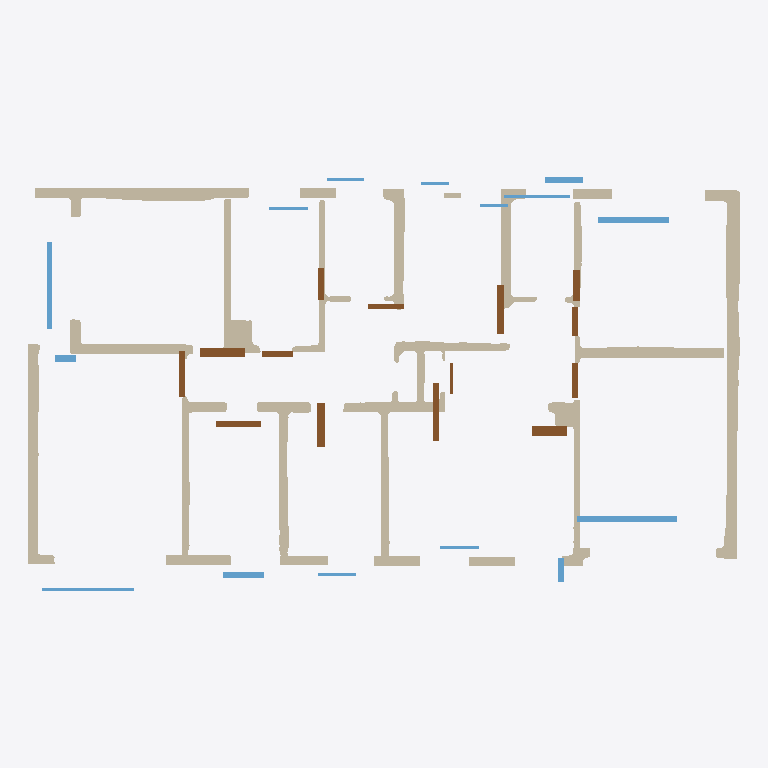
Plan cut of the same IFC building model at storey 'EG' (level 0.00 m, cut at 1.40 m), seen from above with north up, elements coloured by IFC class: 27 walls (beige), 15 windows (light blue), 14 doors (brown). Cut surfaces are drawn darker.
Extent 20.7 m × 12.0 m × 3.0 m (x, y, z). Storeys (1): EG at 0.00 m. Elements (231): 202 IfcWallStandardCase, 15 IfcWindow, 14 IfcDoor.

HEADER;
FILE_DESCRIPTION(('ViewDefinition[DesignTransferView]'),'2;1');
FILE_NAME('null','2025-11-07T02:38:21+01:00',(''),(''),'IfcOpenShell 0.7.10','IfcOpenShell 0.7.10','');
FILE_SCHEMA(('IFC4'));
ENDSEC;
DATA;
#1=IFCPROJECT('2w85VCER587f1_$qvVJ3W1',$,'Bimify Project',$,$,$,$,(#10),#5);
#12=IFCSITE('3vxfdXA5b1ZfKzRQCMSpSY',$,'Site',$,$,#22,$,$,$,$,$,$,$,$);
#13=IFCBUILDING('3Pt7BuTGX0IRmiBsS2Myv4',$,'Building',$,$,#27,$,$,$,$,$,$);
#14=IFCBUILDINGSTOREY('2LdIlhhXDEWBU1VQeRqoE1',$,'EG',$,$,#32,$,$,$,0.0);
#14103=IFCWALLSTANDARDCASE('1Itg5rMFP3sOrp27iICqpC',$,'Wall_118',$,'ExternalWall',#14220,#14215,$,.STANDARD.);
#554=IFCWALLSTANDARDCASE('2BNmG2lzD7_uJoSmIRGGx$',$,'Wall_6',$,'InternalWall',#773,#768,$,.STANDARD.);
#17149=IFCWALLSTANDARDCASE('2GGQAC_zX7FORA1J69sa2o',$,'Wall_145',$,'ExternalWall',#17260,#17255,$,.STANDARD.);
#16109=IFCWALLSTANDARDCASE('07y3K$yE16JxH_ySGcPBT4',$,'Wall_135',$,'ExternalWall',#16212,#16207,$,.STANDARD.);
#6797=IFCWALLSTANDARDCASE('2Jhu5ub0P8Cxtc_ly3snjm',$,'Wall_39',$,'InternalWall',#6909,#6904,$,.STANDARD.);
#8153=IFCWALLSTANDARDCASE('2V771hzOT4nRt_ho8HvZiS',$,'Wall_51',$,'InternalWall',#8258,#8253,$,.STANDARD.);
#9900=IFCWALLSTANDARDCASE('1MvLgx0tf4FuLf1ohEixWB',$,'Wall_68',$,'InternalWall',#9988,#9983,$,.STANDARD.);
#5834=IFCWALLSTANDARDCASE('2Ato_qcnj8BhlAqHh4X3Et',$,'Wall_30',$,'InternalWall',#5940,#5935,$,.STANDARD.);
#9420=IFCWALLSTANDARDCASE('2ZlBpx6jj2bRAOfx4PBV8G',$,'Wall_63',$,'ExternalWall',#9515,#9510,$,.STANDARD.);
#8895=IFCWALLSTANDARDCASE('3t2pAeJFD0FwJryzH9huT8',$,'Wall_58',$,'InternalWall',#8999,#8994,$,.STANDARD.);
#13461=IFCWALLSTANDARDCASE('2ZwvLo8FPBlB5pookbHJug',$,'Wall_112',$,'ExternalWall',#13567,#13562,$,.STANDARD.);
#12956=IFCWALLSTANDARDCASE('1TxmF0zRf1LhjZ1XyLPR$Y',$,'Wall_107',$,'InternalWall',#13056,#13051,$,.STANDARD.);
#33=IFCWALLSTANDARDCASE('26gxc9dpTCt9n2lW0M8a5O',$,'Wall_1',$,'InternalWall',#137,#132,$,.STANDARD.);
#11928=IFCWALLSTANDARDCASE('20bxqXh7T4eBQ8OlSRioYs',$,'Wall_93',$,'ExternalWall',#12003,#11998,$,.STANDARD.);
#11058=IFCWALLSTANDARDCASE('1JG5D$m5b4RxVXBcLlk9ks',$,'Wall_82',$,'InternalWall',#11155,#11150,$,.STANDARD.);
#22861=IFCWINDOW('32huutUlv8YBa2eu1CJrC9',$,'Window',$,$,#24066,#24061,$,$,$,$,$,$);
#10698=IFCWALLSTANDARDCASE('0X5WGYjU1E895_hovaZWvF',$,'Wall_77',$,'ExternalWall',#10769,#10764,$,.STANDARD.);
#22851=IFCWINDOW('1b_gZfc1f7vx$sPpajJ5iX',$,'Window',$,$,#23966,#23961,$,$,$,$,$,$);
#11352=IFCWALLSTANDARDCASE('2Wzx_9p1L8d9KwG$66dwlA',$,'Wall_85',$,'ExternalWall',#11423,#11418,$,.STANDARD.);
#22811=IFCWINDOW('3CEPhPonD3GQbVtdfoEVpu',$,'Window',$,$,#23560,#23555,$,$,$,$,$,$);
#11640=IFCWALLSTANDARDCASE('3Ez_rHk3z0YObXY0Hq5zDR',$,'Wall_89',$,'ExternalWall',#11711,#11706,$,.STANDARD.);
#22761=IFCDOOR('0yvwpc_Wj0GuqTIAf5KeFx',$,'Door',$,$,#23066,#23061,$,$,$,$,$,$);
#12668=IFCWALLSTANDARDCASE('2UQakYPc90Sfaeftv$qUZf',$,'Wall_103',$,'ExternalWall',#12739,#12734,$,.STANDARD.);
#12308=IFCWALLSTANDARDCASE('1S2YNHQ_z2xxHFlj5iv8z8',$,'Wall_98',$,'ExternalWall',#12379,#12374,$,.STANDARD.);
#10522=IFCWALLSTANDARDCASE('34V0KYqo1FWPanyNoUc0dQ',$,'Wall_75',$,'ExternalWall',#10609,#10604,$,.STANDARD.);
#22856=IFCDOOR('0E_f1E0oT6$Ow7J0F6jv4G',$,'Door',$,$,#24017,#24012,$,$,$,$,$,$);
#22751=IFCDOOR('03DNxr_NTC6RMF9qxmgq2E',$,'Door',$,$,#22968,#22963,$,$,$,$,$,$);
#22806=IFCDOOR('0T$KlonXX2lv$pY0oe8g3X',$,'Door',$,$,#23511,#23506,$,$,$,$,$,$);
#22766=IFCDOOR('10G70e4pzFLRqimco0vKI9',$,'Door',$,$,#23115,#23110,$,$,$,$,$,$);
#22776=IFCDOOR('2EPB$cquLCHuln$r_K7qxl',$,'Door',$,$,#23213,#23208,$,$,$,$,$,$);
#22836=IFCWINDOW('13cfAgXVX3ch5rJnkJC998',$,'Window',$,$,#23813,#23808,$,$,$,$,$,$);
#22746=IFCDOOR('3r2aSk07T868VZWgbKe9St',$,'Door',$,$,#22919,#22914,$,$,$,$,$,$);
#22796=IFCWINDOW('13ZxezL$9FxvVGLta$hAzx',$,'Window',$,$,#23409,#23404,$,$,$,$,$,$);
#22846=IFCWINDOW('2fOtuYPWv5AQiwXTZKkM6K',$,'Window',$,$,#23915,#23910,$,$,$,$,$,$);
#22791=IFCDOOR('3zc6TAdiP3z9KOcbg1XSAV',$,'Door',$,$,#23360,#23355,$,$,$,$,$,$);
#22786=IFCDOOR('186pC5ZUz5uRkmwGEvIUJU',$,'Door',$,$,#23311,#23306,$,$,$,$,$,$);
#22886=IFCWINDOW('1L3BsXKlv7MucfnQTiy6p2',$,'Window',$,$,#24319,#24314,$,$,$,$,$,$);
#21206=IFCWALLSTANDARDCASE('1q3xsnjmTAVxqOxM9Va2vM',$,'Wall_187',$,'ExternalWall',#21284,#21279,$,.STANDARD.);
#22756=IFCDOOR('2D2U47HtD3qwwscbtx0XcB',$,'Door',$,$,#23017,#23012,$,$,$,$,$,$);
#22771=IFCDOOR('0PH3mANIH1kfyyKHUq1a1K',$,'Door',$,$,#23164,#23159,$,$,$,$,$,$);
#22781=IFCDOOR('36qvhpjb919vZgvczGynQe',$,'Door',$,$,#23262,#23257,$,$,$,$,$,$);
#22831=IFCDOOR('3G0wGBQijEJ9HGDhGFhi_3',$,'Door',$,$,#23764,#23759,$,$,$,$,$,$);
#19480=IFCWALLSTANDARDCASE('36$2b3LGDFBg7_PP3vh7Lh',$,'Wall_166',$,'ExternalWall',#19553,#19548,$,.STANDARD.);
#22876=IFCWINDOW('2ZdBcQZb1FgR4Hjr3gVYYy',$,'Window',$,$,#24217,#24212,$,$,$,$,$,$);
#22826=IFCWINDOW('0M41$nPuP8hOgs37trAHIu',$,'Window',$,$,#23713,#23708,$,$,$,$,$,$);
#22816=IFCWINDOW('14eK9rVBDCffiIp64jEXIb',$,'Window',$,$,#23611,#23606,$,$,$,$,$,$);
#22821=IFCWINDOW('0mkJ$3Ylj1l9j5SkmiA1cf',$,'Window',$,$,#23662,#23657,$,$,$,$,$,$);
#22801=IFCWINDOW('3_K4uo3U1A1uv_wmbte9m5',$,'Window',$,$,#23460,#23455,$,$,$,$,$,$);
#22841=IFCWINDOW('3koB96qxPEJe_UswoL0x0B',$,'Window',$,$,#23864,#23859,$,$,$,$,$,$);
#22871=IFCDOOR('0Z_vuIOIb0lgXeEnIepNaS',$,'Door',$,$,#24168,#24163,$,$,$,$,$,$);
#21594=IFCWALLSTANDARDCASE('37SNB1BHP1Vxcqp$L6TUDf',$,'Wall_192',$,'ExternalWall',#21665,#21660,$,.STANDARD.);
#22866=IFCWINDOW('1mKH5jszvC$P3Mi3S7TKMx',$,'Window',$,$,#24117,#24112,$,$,$,$,$,$);
#22881=IFCWINDOW('2sIrY1vWb5ZgOErn1OGUfs',$,'Window',$,$,#24268,#24263,$,$,$,$,$,$);
#18717=IFCWALLSTANDARDCASE('2JgOjiXS50zhvw7Fgn_F9p',$,'Wall_159',$,'InternalWall',#18825,#18820,$,.STANDARD.);
#21810=IFCWALLSTANDARDCASE('2383izVx9Dig7xd$9yYcVh',$,'Wall_195',$,'ExternalWall',#21926,#21921,$,.STANDARD.);
#19776=IFCWALLSTANDARDCASE('2$ya24ftLAPwOeFNRN6$e1',$,'Wall_170',$,'ExternalWall',#19867,#19862,$,.STANDARD.);
ENDSEC;